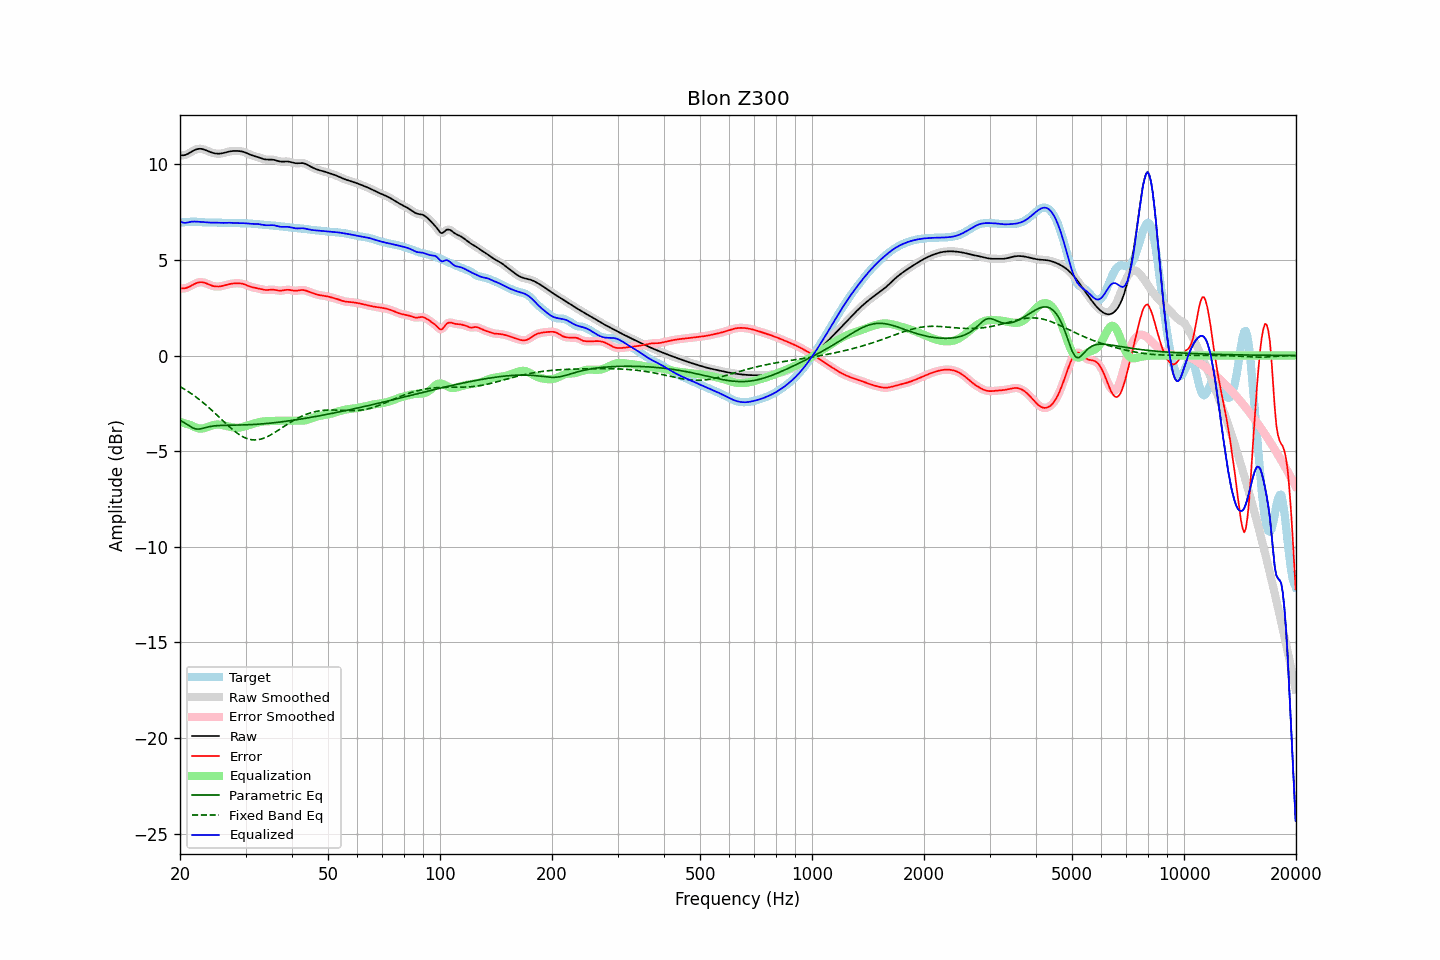

The table this chart was drawn from, first rows:
frequency, raw, error, smoothed, error_smoothed, equalization, parametric_eq, fixed_band_eq, equalized_raw, equalized_smoothed, target
20.00, 10.48, 3.52, 10.48, 3.52, -3.48, -3.39, -1.63, 7.00, 7.00, 6.96
20.20, 10.47, 3.51, 10.47, 3.51, -3.50, -3.43, -1.68, 6.97, 6.97, 6.96
20.40, 10.47, 3.51, 10.47, 3.51, -3.52, -3.48, -1.72, 6.95, 6.95, 6.96
20.61, 10.48, 3.51, 10.48, 3.52, -3.55, -3.53, -1.78, 6.94, 6.94, 6.97
20.81, 10.51, 3.54, 10.51, 3.54, -3.57, -3.58, -1.83, 6.94, 6.94, 6.98
21.02, 10.55, 3.57, 10.55, 3.57, -3.60, -3.64, -1.88, 6.96, 6.96, 6.99
21.23, 10.60, 3.61, 10.60, 3.61, -3.62, -3.69, -1.94, 6.98, 6.98, 6.99
21.44, 10.65, 3.65, 10.65, 3.65, -3.65, -3.74, -1.99, 7.00, 7.00, 7.00
21.66, 10.70, 3.70, 10.70, 3.70, -3.70, -3.79, -2.05, 7.00, 7.00, 7.00
21.87, 10.74, 3.74, 10.74, 3.74, -3.74, -3.82, -2.11, 7.01, 7.00, 7.00
22.09, 10.78, 3.78, 10.78, 3.78, -3.77, -3.85, -2.17, 7.00, 7.00, 7.00
22.31, 10.80, 3.81, 10.80, 3.81, -3.80, -3.85, -2.24, 7.00, 7.00, 6.99
22.54, 10.81, 3.83, 10.81, 3.83, -3.82, -3.85, -2.30, 6.99, 6.99, 6.98
22.76, 10.81, 3.83, 10.81, 3.83, -3.82, -3.83, -2.37, 6.99, 6.99, 6.97
22.99, 10.80, 3.83, 10.79, 3.83, -3.82, -3.81, -2.44, 6.98, 6.98, 6.97
23.22, 10.77, 3.81, 10.77, 3.81, -3.80, -3.79, -2.51, 6.97, 6.97, 6.96
23.45, 10.74, 3.78, 10.74, 3.78, -3.78, -3.77, -2.58, 6.96, 6.96, 6.96
23.69, 10.70, 3.75, 10.70, 3.75, -3.75, -3.75, -2.65, 6.96, 6.96, 6.96
23.92, 10.67, 3.71, 10.67, 3.71, -3.72, -3.73, -2.73, 6.95, 6.95, 6.96
24.16, 10.64, 3.68, 10.64, 3.68, -3.68, -3.71, -2.80, 6.95, 6.95, 6.96
24.40, 10.61, 3.65, 10.61, 3.65, -3.66, -3.70, -2.88, 6.95, 6.95, 6.96
24.65, 10.58, 3.63, 10.58, 3.63, -3.63, -3.69, -2.96, 6.95, 6.95, 6.96
24.89, 10.57, 3.61, 10.57, 3.61, -3.62, -3.68, -3.04, 6.95, 6.95, 6.95
25.14, 10.56, 3.61, 10.56, 3.61, -3.61, -3.67, -3.12, 6.95, 6.95, 6.95
25.39, 10.55, 3.61, 10.55, 3.61, -3.61, -3.66, -3.20, 6.94, 6.94, 6.95
25.65, 10.56, 3.62, 10.56, 3.62, -3.62, -3.66, -3.28, 6.94, 6.94, 6.94
25.91, 10.57, 3.63, 10.57, 3.63, -3.63, -3.66, -3.36, 6.94, 6.94, 6.94
26.16, 10.59, 3.65, 10.59, 3.65, -3.65, -3.65, -3.44, 6.94, 6.94, 6.94
26.43, 10.61, 3.67, 10.61, 3.67, -3.67, -3.65, -3.52, 6.94, 6.94, 6.94
26.69, 10.63, 3.70, 10.63, 3.70, -3.69, -3.65, -3.59, 6.94, 6.94, 6.94
26.96, 10.66, 3.72, 10.66, 3.72, -3.71, -3.65, -3.67, 6.94, 6.94, 6.94
27.23, 10.67, 3.74, 10.67, 3.74, -3.73, -3.65, -3.75, 6.94, 6.94, 6.94
27.50, 10.69, 3.75, 10.69, 3.75, -3.75, -3.64, -3.82, 6.94, 6.94, 6.94
27.77, 10.70, 3.76, 10.70, 3.76, -3.76, -3.64, -3.89, 6.93, 6.93, 6.93
28.05, 10.70, 3.77, 10.70, 3.77, -3.77, -3.64, -3.96, 6.93, 6.93, 6.93
28.33, 10.70, 3.78, 10.70, 3.78, -3.78, -3.64, -4.02, 6.92, 6.92, 6.92
28.62, 10.70, 3.78, 10.70, 3.78, -3.78, -3.64, -4.09, 6.92, 6.92, 6.92
28.90, 10.69, 3.77, 10.69, 3.77, -3.77, -3.64, -4.14, 6.92, 6.92, 6.92
29.19, 10.68, 3.76, 10.68, 3.76, -3.76, -3.63, -4.20, 6.92, 6.92, 6.91
29.48, 10.66, 3.75, 10.66, 3.75, -3.74, -3.63, -4.24, 6.92, 6.92, 6.91
29.78, 10.63, 3.72, 10.63, 3.72, -3.71, -3.63, -4.29, 6.92, 6.92, 6.91
30.08, 10.60, 3.69, 10.60, 3.69, -3.69, -3.63, -4.32, 6.91, 6.91, 6.91
30.38, 10.57, 3.66, 10.57, 3.66, -3.66, -3.62, -4.35, 6.91, 6.91, 6.91
30.68, 10.53, 3.62, 10.53, 3.62, -3.63, -3.62, -4.38, 6.90, 6.90, 6.91
30.99, 10.49, 3.59, 10.49, 3.59, -3.60, -3.62, -4.40, 6.89, 6.89, 6.90
31.30, 10.46, 3.57, 10.46, 3.57, -3.58, -3.61, -4.41, 6.89, 6.89, 6.89
31.61, 10.44, 3.55, 10.44, 3.55, -3.55, -3.61, -4.42, 6.88, 6.88, 6.89
31.93, 10.41, 3.54, 10.41, 3.53, -3.53, -3.60, -4.41, 6.88, 6.88, 6.88
32.24, 10.39, 3.52, 10.39, 3.52, -3.51, -3.60, -4.41, 6.88, 6.88, 6.87
32.57, 10.36, 3.50, 10.36, 3.50, -3.49, -3.59, -4.40, 6.87, 6.87, 6.86
32.89, 10.33, 3.48, 10.33, 3.48, -3.47, -3.58, -4.38, 6.86, 6.86, 6.85
33.22, 10.30, 3.45, 10.30, 3.45, -3.46, -3.58, -4.35, 6.84, 6.84, 6.84
33.55, 10.27, 3.44, 10.27, 3.44, -3.45, -3.57, -4.33, 6.82, 6.83, 6.84
33.89, 10.26, 3.43, 10.26, 3.43, -3.44, -3.56, -4.29, 6.81, 6.82, 6.83
34.23, 10.25, 3.43, 10.25, 3.43, -3.44, -3.56, -4.26, 6.81, 6.81, 6.82
34.57, 10.25, 3.43, 10.25, 3.43, -3.43, -3.55, -4.22, 6.81, 6.81, 6.81
34.92, 10.25, 3.44, 10.25, 3.44, -3.43, -3.54, -4.17, 6.82, 6.82, 6.81
35.27, 10.24, 3.44, 10.24, 3.44, -3.43, -3.53, -4.12, 6.82, 6.82, 6.80
35.62, 10.24, 3.44, 10.24, 3.44, -3.42, -3.52, -4.08, 6.81, 6.81, 6.80
35.97, 10.22, 3.43, 10.22, 3.43, -3.42, -3.51, -4.02, 6.80, 6.80, 6.79
... 635 more rows
